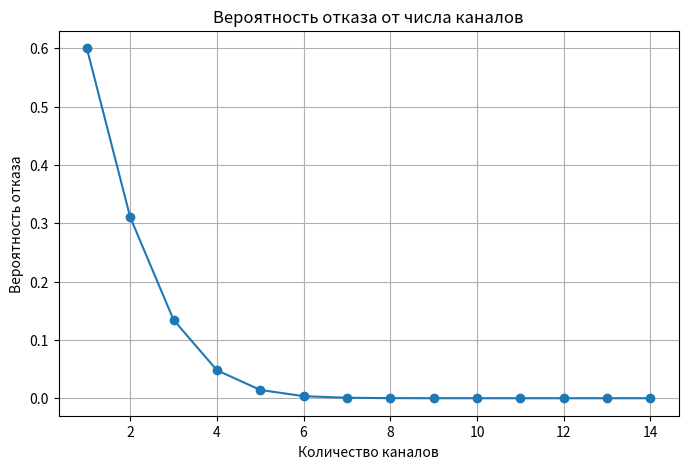
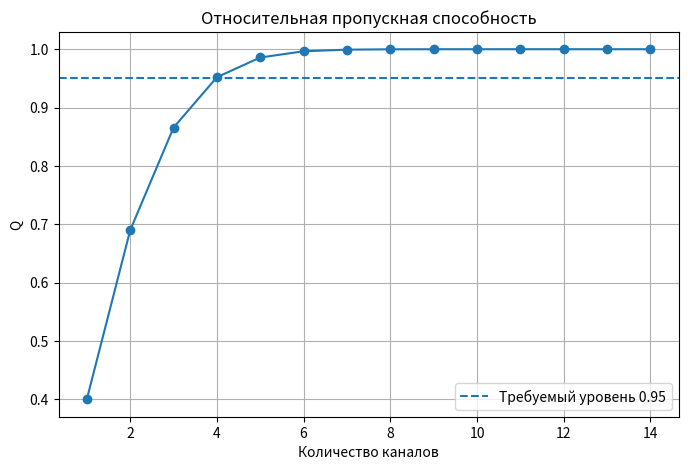
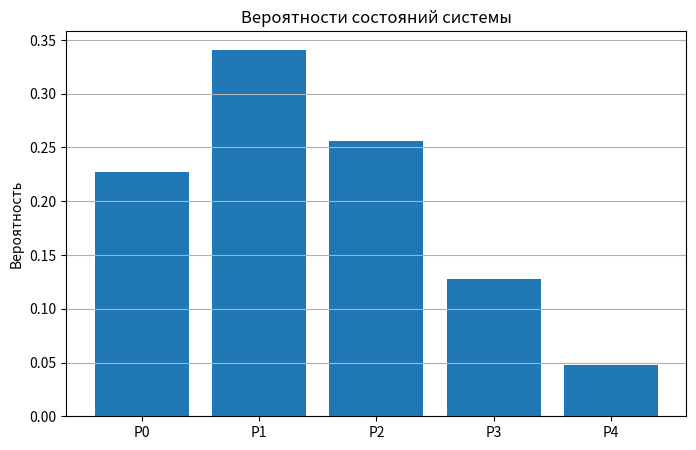

Reproduce these figures in Python, in order.
from math import factorial
import matplotlib.pyplot as plt

# Исходные данные
alpha = 1.0
n = 36
k = 4

# Параметры СМО
lam = n / 24
mu = 1 / alpha
a = lam / mu

# ---------------------------------------
# Поиск минимального числа каналов
# ---------------------------------------

channels = []
refusal_probs = []
throughputs = []

min_channels = None

for m in range(1, 15):

    denominator = sum(a**i / factorial(i) for i in range(m + 1))

    p_refuse = (a**m / factorial(m)) / denominator
    q = 1 - p_refuse

    channels.append(m)
    refusal_probs.append(p_refuse)
    throughputs.append(q)

    if min_channels is None and q >= 0.95:
        min_channels = m

print(f"Минимальное число каналов: {min_channels}")

# ---------------------------------------
# Характеристики для k = 4
# ---------------------------------------

denominator = sum(a**i / factorial(i) for i in range(k + 1))

probabilities = [
    (a**i / factorial(i)) / denominator
    for i in range(k + 1)
]

p_refuse = probabilities[-1]

Q = 1 - p_refuse
A = lam * Q

busy_channels = sum(
    i * probabilities[i]
    for i in range(k + 1)
)

load_factor = busy_channels / k

print("\nВероятности состояний:")

for i, p in enumerate(probabilities):
    print(f"P{i} = {p:.4f}")

print(f"\nВероятность отказа: {p_refuse:.4f}")
print(f"Относительная пропускная способность: {Q:.4f}")
print(f"Абсолютная пропускная способность: {A:.4f}")
print(f"Среднее число занятых каналов: {busy_channels:.4f}")
print(f"Коэффициент загрузки каналов: {load_factor:.4f}")

# ---------------------------------------
# График 1
# Вероятность отказа
# ---------------------------------------

plt.figure(figsize=(8, 5))
plt.plot(channels, refusal_probs, marker='o')
plt.title("Вероятность отказа от числа каналов")
plt.xlabel("Количество каналов")
plt.ylabel("Вероятность отказа")
plt.grid(True)
plt.show()

# ---------------------------------------
# График 2
# Относительная пропускная способность
# ---------------------------------------

plt.figure(figsize=(8, 5))
plt.plot(channels, throughputs, marker='o')
plt.axhline(
    y=0.95,
    linestyle='--',
    label='Требуемый уровень 0.95'
)
plt.title("Относительная пропускная способность")
plt.xlabel("Количество каналов")
plt.ylabel("Q")
plt.legend()
plt.grid(True)
plt.show()

# ---------------------------------------
# График 3
# Вероятности состояний
# ---------------------------------------

plt.figure(figsize=(8, 5))
plt.bar(
    [f'P{i}' for i in range(k + 1)],
    probabilities
)
plt.title("Вероятности состояний системы")
plt.ylabel("Вероятность")
plt.grid(axis='y')
plt.show()
